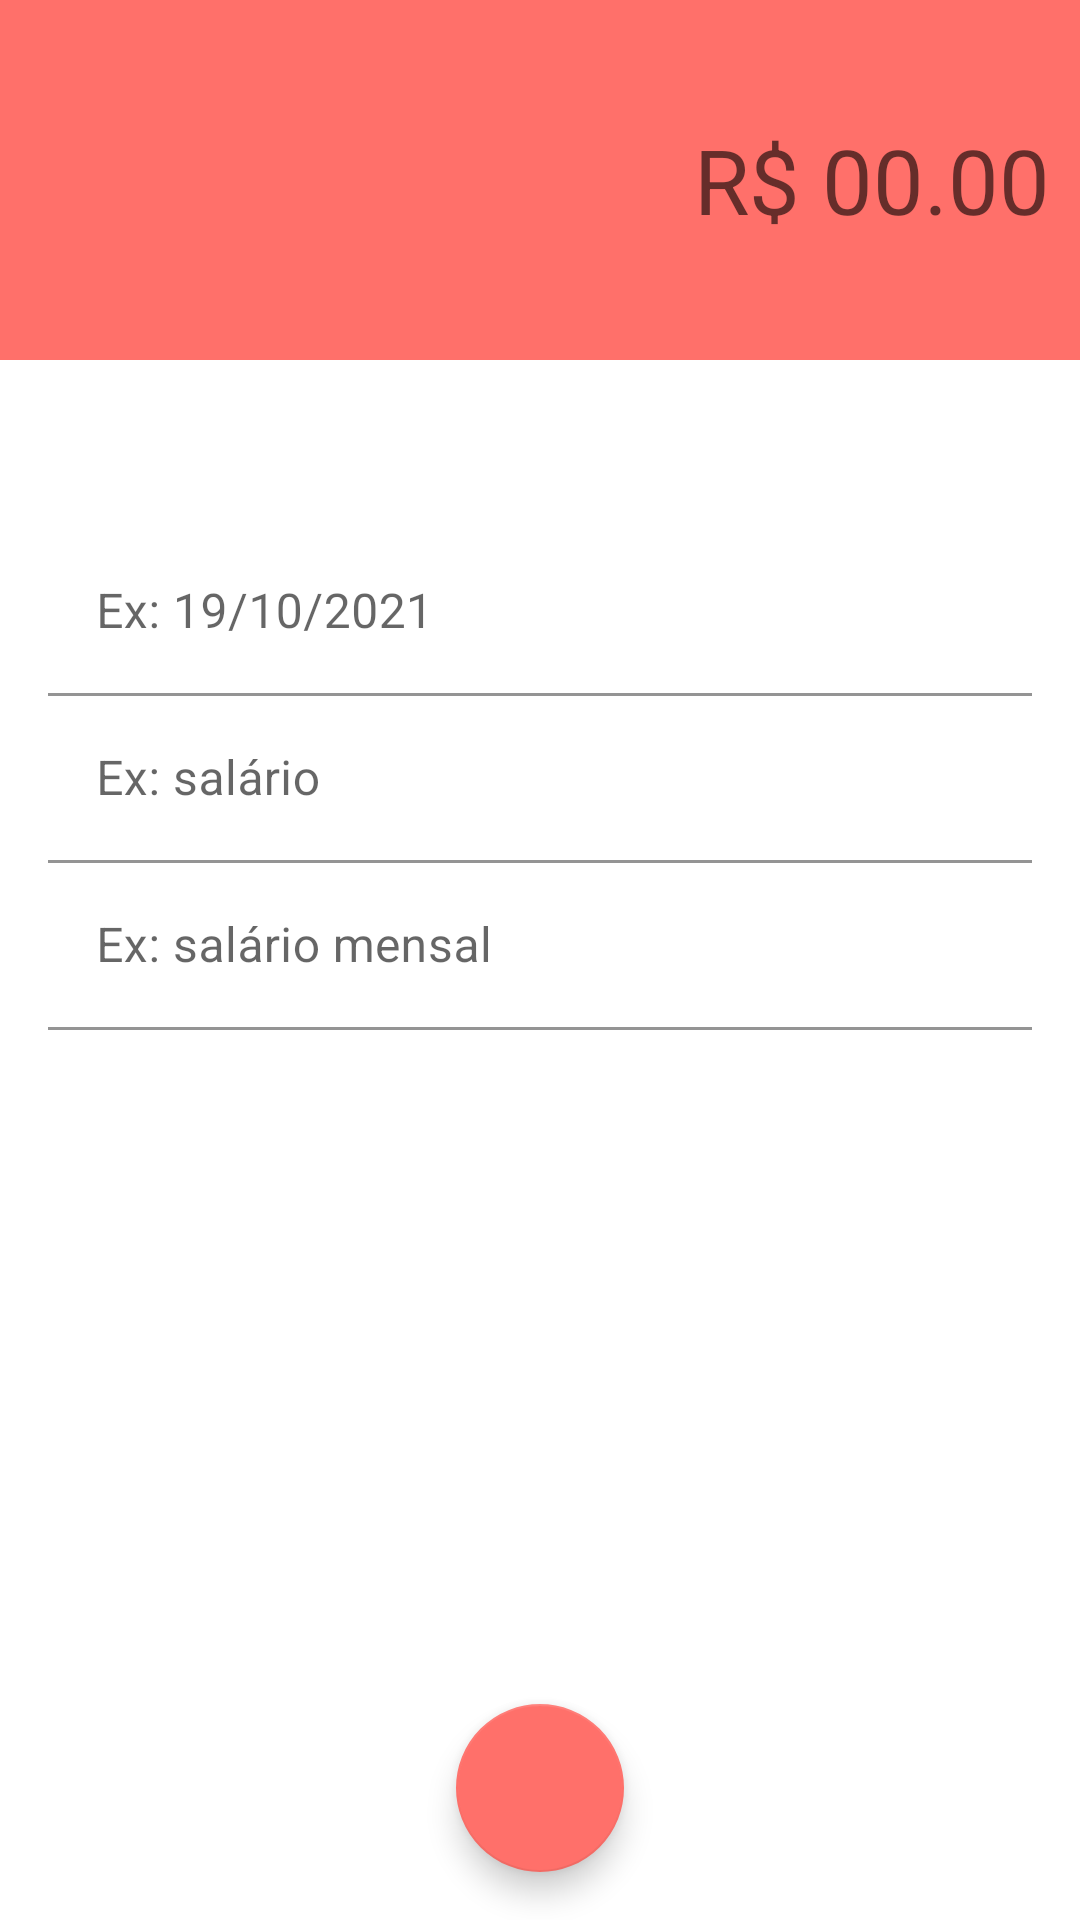

The Android layout XML behind this screen, and the referenced resources:
<!-- AndroidManifest.xml: activity theme Theme.Expenditure -->
<!-- res/layout/activity_expenditure.xml -->
<?xml version="1.0" encoding="utf-8"?>
<androidx.constraintlayout.widget.ConstraintLayout xmlns:android="http://schemas.android.com/apk/res/android"
    xmlns:app="http://schemas.android.com/apk/res-auto"
    xmlns:tools="http://schemas.android.com/tools"
    android:layout_width="match_parent"
    android:layout_height="match_parent"
    android:layout_gravity="end"
    tools:context=".activity.ExpenditureActivity">

    <LinearLayout
        android:id="@+id/linearLayout"
        android:layout_width="0dp"
        android:layout_height="120dp"
        android:background="@color/colorPrimaryExpenditure"
        android:gravity="center"
        android:orientation="horizontal"
        android:padding="10dp"
        app:layout_constraintEnd_toEndOf="parent"
        app:layout_constraintHorizontal_bias="0.5"
        app:layout_constraintStart_toStartOf="parent"
        app:layout_constraintTop_toTopOf="parent">

        <EditText
            android:id="@+id/editAmount"
            android:layout_width="wrap_content"
            android:layout_height="wrap_content"
            android:layout_weight="1"
            android:background="@android:color/transparent"
            android:ems="10"
            android:gravity="right"
            android:hint="R$ 00.00"
            android:inputType="textPersonName"
            android:textColor="@color/white"
            android:textSize="30sp" />
    </LinearLayout>

    <com.google.android.material.floatingactionbutton.FloatingActionButton
        android:id="@+id/fabSave"
        android:layout_width="wrap_content"
        android:layout_height="wrap_content"
        android:layout_marginBottom="16dp"
        android:clickable="true"
        android:onClick="saveExpenditure"
        app:layout_constraintBottom_toBottomOf="parent"
        app:layout_constraintEnd_toEndOf="parent"
        app:layout_constraintHorizontal_bias="0.5"
        app:layout_constraintStart_toStartOf="parent"
        app:srcCompat="@drawable/ic_check_24"
        app:tint="@color/white" />

    <com.google.android.material.textfield.TextInputLayout
        android:id="@+id/textInputLayout2"
        android:layout_width="0dp"
        android:layout_height="wrap_content"
        android:layout_marginStart="16dp"
        android:layout_marginLeft="16dp"
        android:layout_marginEnd="16dp"
        android:layout_marginRight="16dp"
        app:boxBackgroundColor="@android:color/transparent"
        app:layout_constraintBottom_toTopOf="@+id/textInputLayout"
        app:layout_constraintEnd_toEndOf="parent"
        app:layout_constraintHorizontal_bias="0.5"
        app:layout_constraintStart_toStartOf="parent"
        app:layout_constraintTop_toBottomOf="@+id/linearLayout"
        app:layout_constraintVertical_bias="0.16000003"
        app:layout_constraintVertical_chainStyle="packed">

        <com.google.android.material.textfield.TextInputEditText
            android:id="@+id/editDate"
            android:layout_width="match_parent"
            android:layout_height="wrap_content"
            android:hint="Ex: 19/10/2021" />
    </com.google.android.material.textfield.TextInputLayout>

    <com.google.android.material.textfield.TextInputLayout
        android:id="@+id/textInputLayout"
        android:layout_width="0dp"
        android:layout_height="wrap_content"
        android:layout_marginStart="16dp"
        android:layout_marginLeft="16dp"
        android:layout_marginEnd="16dp"
        android:layout_marginRight="16dp"
        app:boxBackgroundColor="@android:color/transparent"
        app:layout_constraintBottom_toTopOf="@+id/textInputLayout3"
        app:layout_constraintEnd_toEndOf="parent"
        app:layout_constraintHorizontal_bias="0.5"
        app:layout_constraintStart_toStartOf="parent"
        app:layout_constraintTop_toBottomOf="@+id/textInputLayout2"
        app:layout_constraintVertical_chainStyle="packed">

        <com.google.android.material.textfield.TextInputEditText
            android:id="@+id/editCategory"
            android:layout_width="match_parent"
            android:layout_height="wrap_content"
            android:hint="Ex: salário" />
    </com.google.android.material.textfield.TextInputLayout>

    <com.google.android.material.textfield.TextInputLayout
        android:id="@+id/textInputLayout3"
        android:layout_width="0dp"
        android:layout_height="wrap_content"
        android:layout_marginStart="16dp"
        android:layout_marginLeft="16dp"
        android:layout_marginEnd="16dp"
        android:layout_marginRight="16dp"
        app:boxBackgroundColor="@android:color/transparent"
        app:layout_constraintBottom_toBottomOf="parent"
        app:layout_constraintEnd_toEndOf="parent"
        app:layout_constraintHorizontal_bias="0.5"
        app:layout_constraintStart_toStartOf="parent"
        app:layout_constraintTop_toBottomOf="@+id/textInputLayout"
        app:layout_constraintVertical_chainStyle="packed">

        <com.google.android.material.textfield.TextInputEditText
            android:id="@+id/editDescription"
            android:layout_width="match_parent"
            android:layout_height="wrap_content"
            android:hint="Ex: salário mensal" />
    </com.google.android.material.textfield.TextInputLayout>

</androidx.constraintlayout.widget.ConstraintLayout>
<!-- resources referenced by this layout -->
<resources>
  <color name="colorPrimaryExpenditure">#FF706A</color>
  <color name="white">#FFFFFFFF</color>
  <style name="Theme.Expenditure" parent="Theme.MaterialComponents.DayNight.NoActionBar">
  
          <item name="windowActionBar">false</item>
          <item name="windowNoTitle">true</item>
  
          
          <item name="colorPrimary">@color/colorPrimaryExpenditure</item>
          <item name="colorPrimaryVariant">@color/colorPrimaryDarkExpenditure</item>
          <item name="colorOnPrimary">@color/white</item>
          
          <item name="colorSecondary">@color/colorSecondaryExpenditure</item>
          <item name="colorSecondaryVariant">@color/colorSecondaryDarkExpenditure</item>
          <item name="colorOnSecondary">@color/black</item>
          
          <item name="android:statusBarColor" tools:targetApi="l">@color/colorPrimaryDarkExpenditure</item>
          \
      </style>
  <color name="colorPrimaryDarkExpenditure">#E66560</color>
  <color name="colorSecondaryExpenditure">#FF706A</color>
  <color name="colorSecondaryDarkExpenditure">#FF706A</color>
  <color name="black">#FF000000</color>
</resources>
